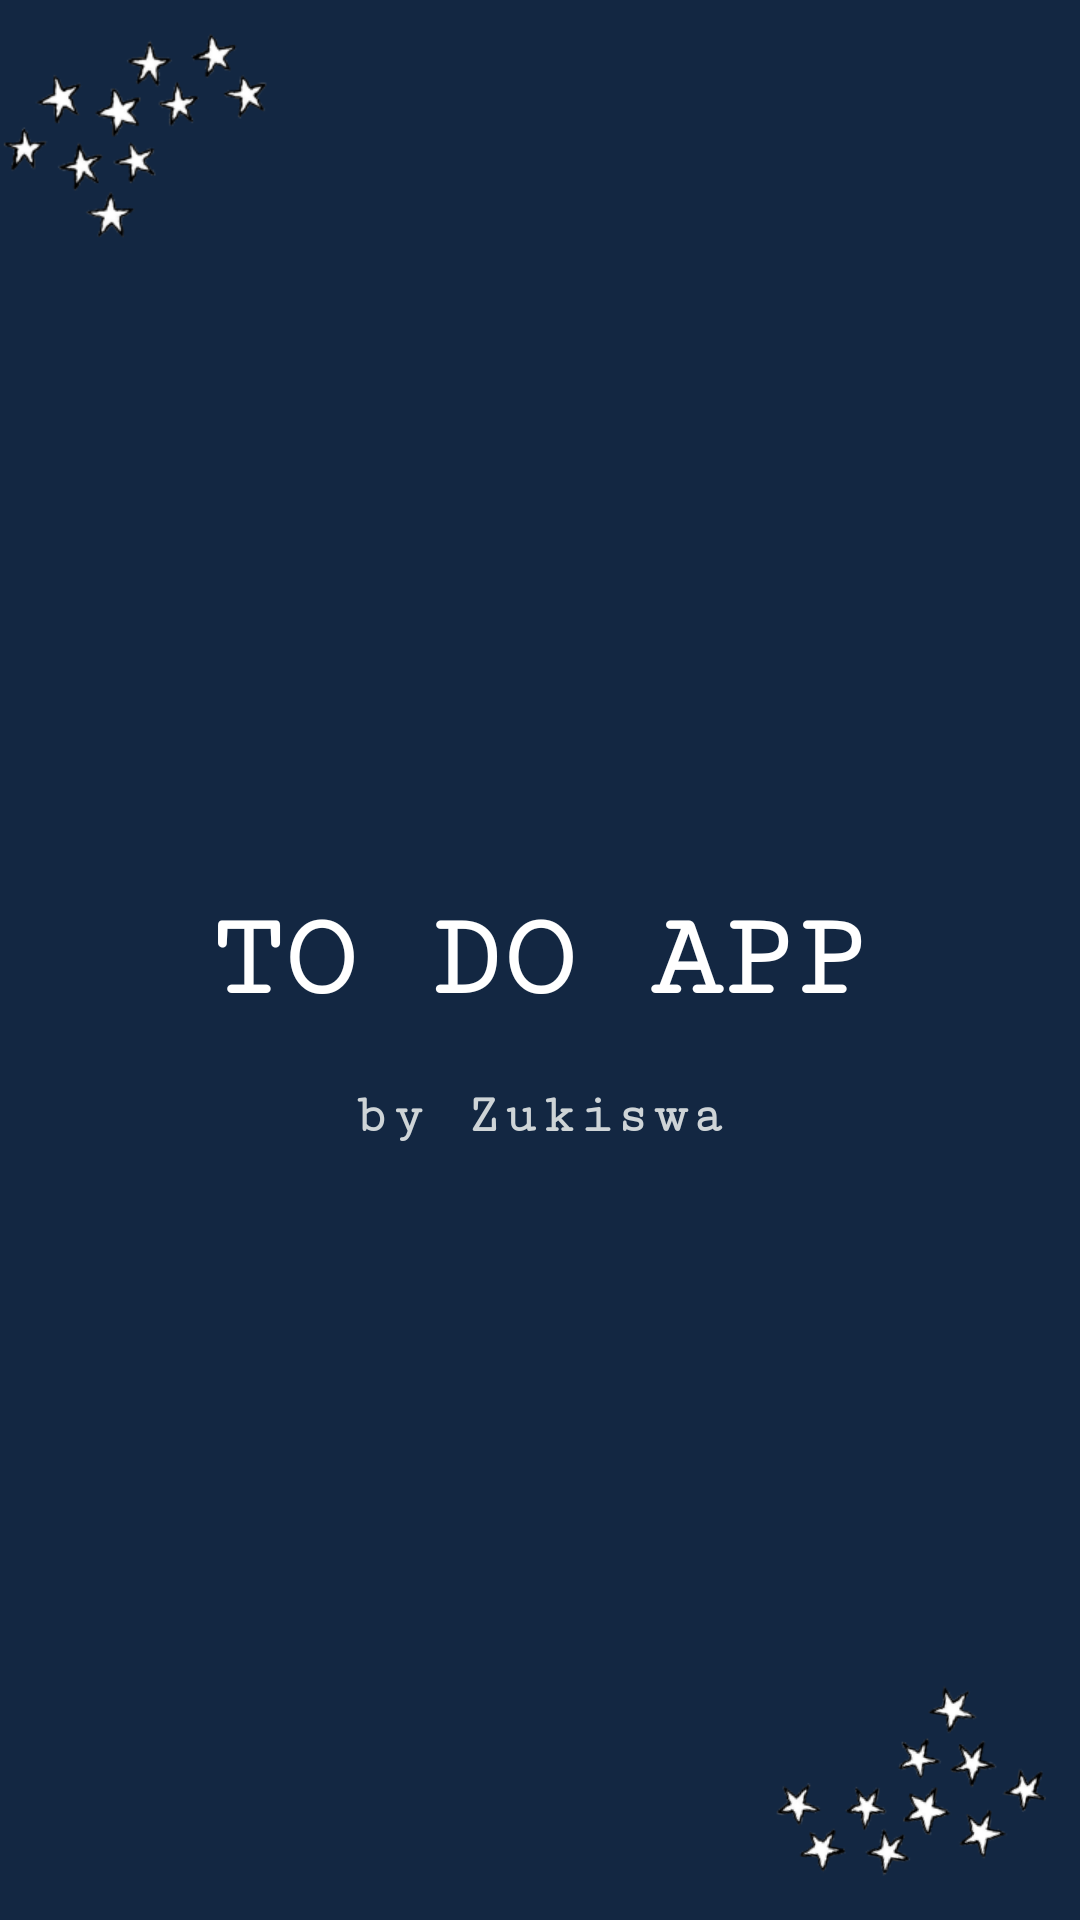

Here is an Android app screen rendered from its layout file. Give the layout XML and the strings, colors and styles it references.
<!-- AndroidManifest.xml: application theme Theme.ToDoApp -->
<!-- res/layout/activity_splash.xml -->
<?xml version="1.0" encoding="utf-8"?>
<RelativeLayout
    xmlns:android="http://schemas.android.com/apk/res/android"
    xmlns:tools="http://schemas.android.com/tools"
    android:layout_width="match_parent"
    android:layout_height="match_parent"
    android:background="@color/dark_blue_1"
    tools:context=".View.SplashActivity">

    <ImageView
        android:layout_width="wrap_content"
        android:layout_height="wrap_content"
        android:layout_alignParentStart="true"
        android:layout_marginStart="-35dp"
        android:layout_alignParentTop="true"
        android:rotation="90"
        android:src="@mipmap/ic_stars_foreground"
        android:contentDescription="@string/description_app_decoration" />

    <TextView
        android:layout_width="wrap_content"
        android:layout_height="wrap_content"
        android:id="@+id/app_title"
        android:text="@string/app_name"
        android:textStyle="bold"
        android:textAllCaps="true"
        android:layout_marginEnd="5dp"
        android:fontFamily="@string/font_app"
        android:gravity="center"
        android:layout_gravity="center_horizontal"
        android:layout_centerVertical="true"
        android:layout_centerHorizontal="true"
        android:textAlignment="center"
        android:textSize="40sp"
        android:textColor="@color/white"
        android:drawablePadding="10dp"
/>
    <TextView
        android:layout_width="wrap_content"
        android:layout_height="wrap_content"
        android:layout_below="@id/app_title"
        android:text="@string/app_author"
        android:textStyle="bold"
        android:layout_margin="20dp"
        android:layout_centerVertical="true"
        android:layout_centerHorizontal="true"
        android:textAllCaps="false"
        android:layout_marginEnd="5dp"
        android:letterSpacing="0.08"
        android:fontFamily="@string/font_app"
        android:textSize="18sp"
        android:textColor="@color/ice_blue_2"
        android:drawablePadding="10dp" />

    <ImageView
        android:layout_width="wrap_content"
        android:layout_height="wrap_content"
        android:layout_alignParentEnd="true"
        android:layout_marginEnd="-25dp"
        android:layout_alignParentBottom="true"
        android:rotation="280"
        android:src="@mipmap/ic_stars_foreground"
        android:contentDescription="@string/description_app_decoration" />
</RelativeLayout>
<!-- resources referenced by this layout -->
<resources>
  <color name="dark_blue_1">#132742</color>
  <color name="ice_blue_2">#CED4D7</color>
  <color name="white">#FFFFFFFF</color>
  <!-- mipmap ic_stars_foreground: png bitmap (mipmap-xhdpi, 11707 bytes) -->
  <string name="app_author">by Zukiswa</string>
  <string name="app_name">To Do App</string>
  <string name="description_app_decoration">corner stars decoration</string>
  <string name="font_app">serif-monospace</string>
  <style name="Theme.ToDoApp" parent="Theme.MaterialComponents.DayNight.DarkActionBar">
          
          <item name="colorPrimary">@color/dak_blue_2</item>
          <item name="colorPrimaryVariant">@color/color_primaryDark</item>
          <item name="colorOnPrimary">@color/white</item>
          
          <item name="colorSecondary">@color/color_accent</item>
          <item name="colorSecondaryVariant">@color/color_primary</item>
          <item name="colorOnSecondary">@color/black</item>
          
          <item name="android:statusBarColor" tools:targetApi="l">?attr/colorPrimaryVariant</item>
          
      </style>
  <color name="dak_blue_2">#18304C</color>
  <color name="color_primaryDark">#132742</color>
  <color name="color_accent">#FFB5B6</color>
  <color name="color_primary">#577D92</color>
  <color name="black">#FF000000</color>
</resources>
